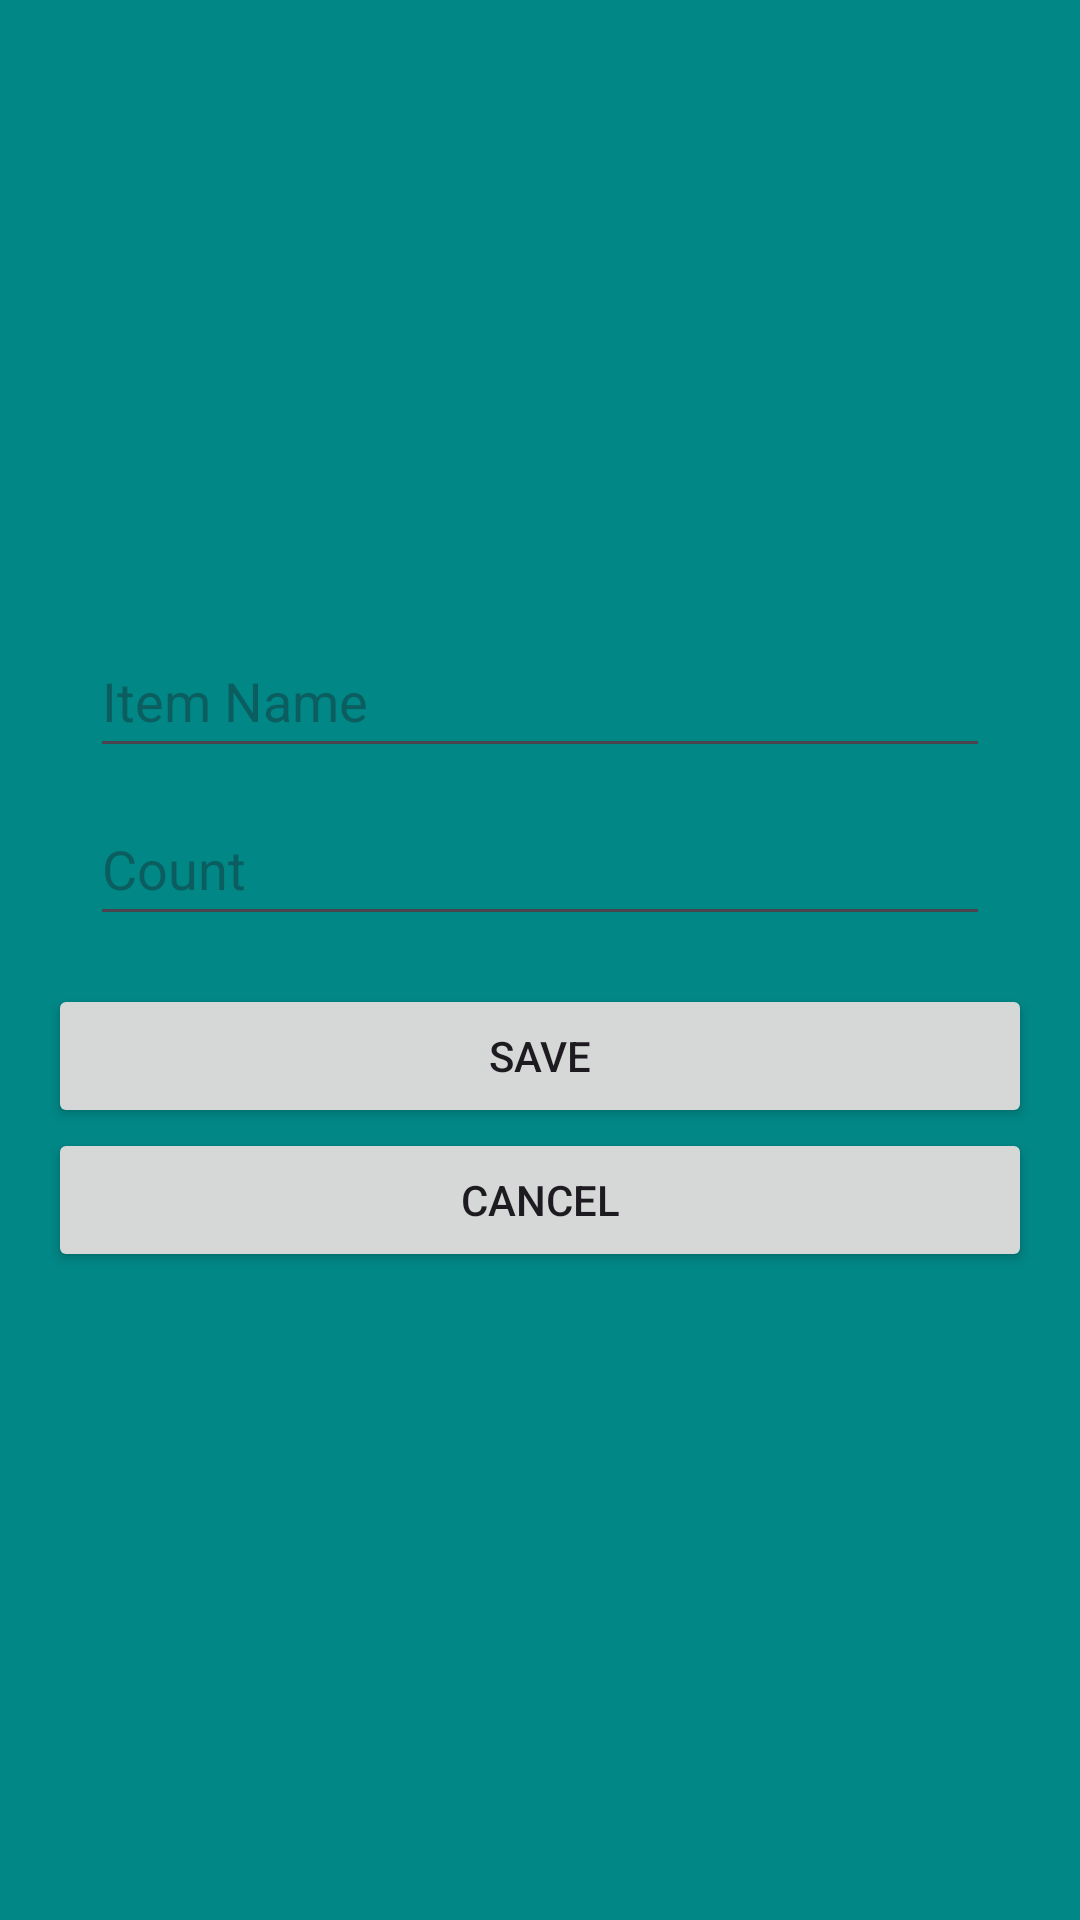

Write the Android layout XML for this screen, with the resource values it uses.
<!-- AndroidManifest.xml: application theme Theme.SarahTomlinson_InventoryFinalProject -->
<!-- res/layout/activity_add_edit_item.xml -->
<?xml version="1.0" encoding="utf-8"?>

<androidx.constraintlayout.widget.ConstraintLayout xmlns:android="http://schemas.android.com/apk/res/android"
    xmlns:app="http://schemas.android.com/apk/res-auto"
    xmlns:tools="http://schemas.android.com/tools"
    android:layout_width="match_parent"
    android:layout_height="match_parent"
    android:background="@color/design_default_color_secondary_variant"
    android:paddingLeft="16dp"
    android:paddingTop="16dp"
    android:paddingRight="16dp"
    android:paddingBottom="16dp"
    tools:context=".AddItem">

    <EditText
        android:id="@+id/edit_item_name"
        android:layout_width="300dp"
        android:layout_height="48dp"
        android:layout_marginStart="24dp"
        android:layout_marginTop="192dp"
        android:layout_marginEnd="24dp"
        android:autofillHints="Name"
        android:hint="@string/item_name"
        android:inputType="text"
        android:selectAllOnFocus="true"
        android:textColor="@color/black"
        app:layout_constraintEnd_toEndOf="parent"
        app:layout_constraintHorizontal_bias="0.5"
        app:layout_constraintStart_toStartOf="parent"
        app:layout_constraintTop_toTopOf="parent" />

    <EditText
        android:id="@+id/edit_quantity"
        android:layout_width="300dp"
        android:layout_height="48dp"
        android:layout_marginStart="24dp"
        android:layout_marginTop="8dp"
        android:layout_marginEnd="24dp"
        android:autofillHints="count"
        android:hint="@string/count"
        android:imeActionLabel="Submit"
        android:imeOptions="actionDone"
        android:inputType="number"
        android:selectAllOnFocus="true"
        app:layout_constraintEnd_toEndOf="parent"
        app:layout_constraintHorizontal_bias="0.5"
        app:layout_constraintStart_toStartOf="parent"
        app:layout_constraintTop_toBottomOf="@+id/edit_item_name" />

    <Button
        android:id="@+id/button_save"
        android:layout_width="match_parent"
        android:layout_height="wrap_content"
        android:layout_marginTop="16dp"
        android:text="@string/save"
        app:layout_constraintEnd_toEndOf="parent"
        app:layout_constraintHorizontal_bias="0.5"
        app:layout_constraintStart_toStartOf="parent"
        app:layout_constraintTop_toBottomOf="@+id/edit_quantity" />

    <Button
        android:id="@+id/button_cancel"
        android:layout_width="match_parent"
        android:layout_height="wrap_content"
        android:text="@string/cancel"
        app:layout_constraintEnd_toEndOf="parent"
        app:layout_constraintHorizontal_bias="0.5"
        app:layout_constraintStart_toStartOf="parent"
        app:layout_constraintTop_toBottomOf="@+id/button_save" />

</androidx.constraintlayout.widget.ConstraintLayout>
<!-- resources referenced by this layout -->
<resources>
  <string name="cancel">Cancel</string>
  <string name="count">Count</string>
  <string name="item_name">Item Name</string>
  <string name="save">Save</string>
  <style name="Theme.SarahTomlinson_InventoryFinalProject" parent="Base.Theme.SarahTomlinson_InventoryFinalProject" />
  <style name="Base.Theme.SarahTomlinson_InventoryFinalProject" parent="Theme.Material3.DayNight.NoActionBar">
          
          
      </style>
  <!-- not gathered from this repository: default colours our renderer supplied (Android Studio template values) -->
  <color name="black">#FF000000</color>
</resources>
